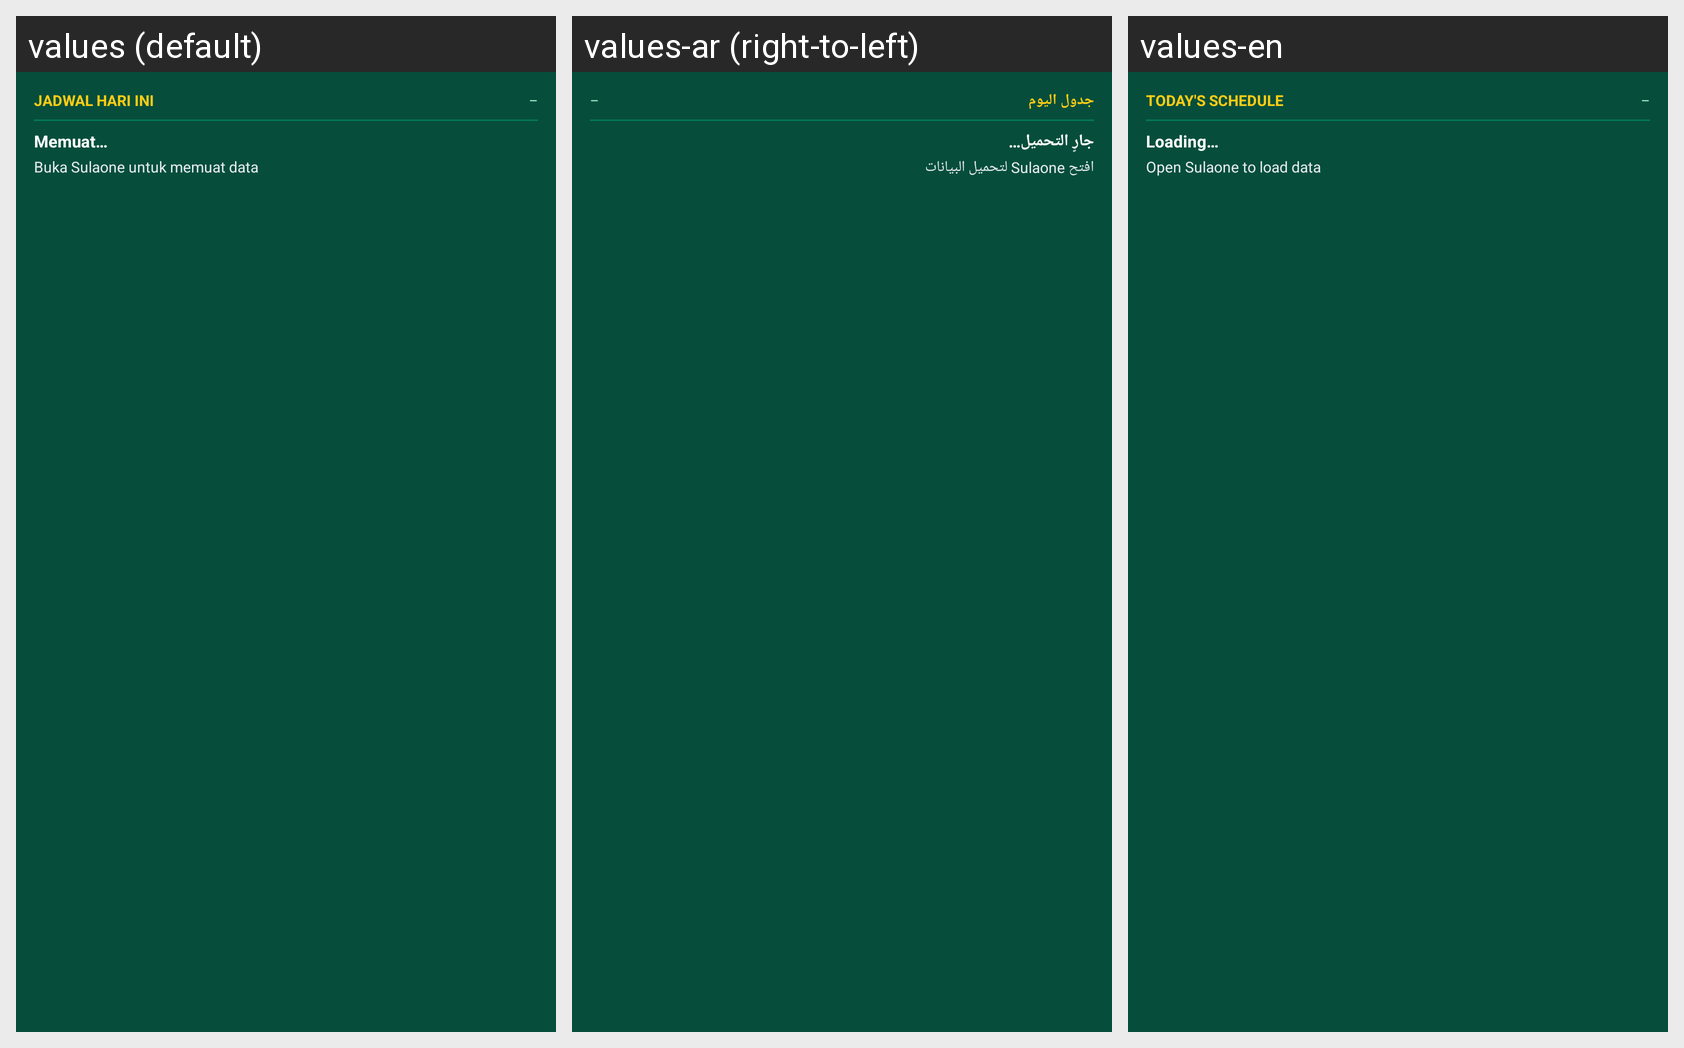

Strings drawn on this Android screen and how each of the app's shown locales translates them:
Android screen res/layout/widget_schedule.xml rendered under 3 locales, left to right: values (default), values-ar (right-to-left), values-en. Device: Nexus 5 (rendered at 1080×1920; each locale shown at half size, 540×960, under a caption strip naming it); theme Theme.Sulaone.
Strings drawn on this screen, with the default value and each locale's value (text and hints the layout hard-codes, and strings that could not be matched under every locale, appear in the picture but are not listed):

widget_title_schedule
  values: JADWAL HARI INI
  values-ar: جدول اليوم
  values-en: TODAY'S SCHEDULE

widget_unknown_value
  values: –
  values-ar: –
  values-en: –

widget_loading
  values: Memuat…
  values-ar: جارٍ التحميل…
  values-en: Loading…

widget_open_app
  values: Buka Sulaone untuk memuat data
  values-ar: افتح Sulaone لتحميل البيانات
  values-en: Open Sulaone to load data
